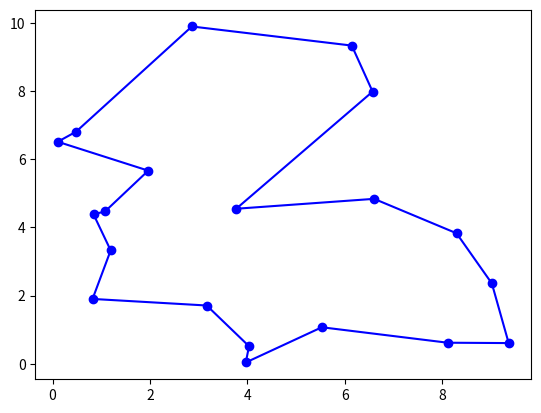

The matplotlib source for this figure:
import matplotlib.pyplot as plt
from random import *
from math import *


class Vertex:
    def __init__(self, x, y):
        self.x = x
        self.y = y


def dist(v1, v2):
    return sqrt((v1.x - v2.x) ** 2 + (v1.y - v2.y) ** 2)


def total_distance(lst):
    d = 0
    for j in range(len(lst) - 1):
        d += dist(lst[j], lst[j + 1])
    return d


def reverse_sublist(lst, start, end):
    lst[start:end] = lst[start:end][::-1]
    return lst


NUMBER_VERTICES = 20
NUM_MARKOV_CHAINS = 10 ** 3
LENGTH_MARKOV_CHAINS = 500
ALPHA = .99

temperature = 50
vertices = []
path = []

for i in range(NUMBER_VERTICES):
    new_vertex = Vertex(uniform(0, 10), uniform(0, 10))
    vertices.append(new_vertex)
    path.append(new_vertex)
path.append(vertices[0])

record_distance = total_distance(path)
for _ in range(NUM_MARKOV_CHAINS):
    temperature *= ALPHA
    for _ in range(LENGTH_MARKOV_CHAINS):
        selected_vertices = sample(range(1, NUMBER_VERTICES + 1), 2)
        test = path.copy()
        test = reverse_sublist(test, selected_vertices[0], selected_vertices[1])
        test_distance = total_distance(test)
        if test_distance < record_distance:
            record_distance = test_distance
            path = test
        else:
            r = uniform(0, 1)
            if r < exp((record_distance - test_distance) / temperature):
                record_distance = test_distance

for i in range(len(path) - 1):
    plt.plot([path[i].x, path[i + 1].x], [path[i].y, path[i + 1].y], 'b')
for vertex in vertices:
    plt.plot(vertex.x, vertex.y, 'bo')

plt.show()
